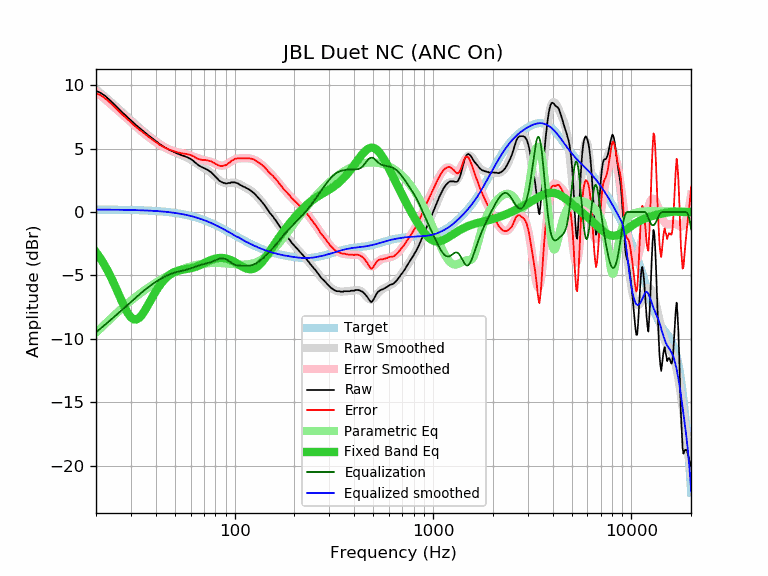

The file beside this chart, header and first rows:
frequency, raw, error, smoothed, error_smoothed, equalization, parametric_eq, equalized_raw, equalized_smoothed, target
20, 9.55, 9.36, 9.67, 9.48, -9.48, -3.17, 0.06, 0.19, 0.19
21, 9.41, 9.22, 9.40, 9.21, -9.21, -3.63, 0.20, 0.19, 0.19
22, 9.21, 9.02, 9.13, 8.94, -8.94, -4.13, 0.26, 0.19, 0.19
23, 8.95, 8.76, 8.87, 8.68, -8.68, -4.68, 0.26, 0.18, 0.18
24, 8.68, 8.50, 8.62, 8.43, -8.43, -5.26, 0.24, 0.18, 0.18
25, 8.42, 8.24, 8.37, 8.19, -8.19, -5.86, 0.23, 0.18, 0.18
26, 8.15, 7.97, 8.13, 7.95, -7.95, -6.46, 0.19, 0.18, 0.18
27, 7.89, 7.72, 7.90, 7.72, -7.72, -7.04, 0.16, 0.17, 0.17
28, 7.66, 7.49, 7.67, 7.50, -7.50, -7.57, 0.16, 0.17, 0.17
29, 7.44, 7.27, 7.45, 7.29, -7.29, -8.00, 0.15, 0.16, 0.16
30, 7.22, 7.06, 7.24, 7.08, -7.08, -8.30, 0.14, 0.16, 0.16
31, 7.01, 6.85, 7.04, 6.88, -6.88, -8.46, 0.13, 0.15, 0.15
32, 6.82, 6.67, 6.84, 6.69, -6.69, -8.47, 0.12, 0.15, 0.15
33, 6.65, 6.51, 6.65, 6.51, -6.51, -8.35, 0.13, 0.14, 0.14
34, 6.48, 6.34, 6.48, 6.34, -6.34, -8.13, 0.13, 0.13, 0.13
35, 6.32, 6.19, 6.31, 6.18, -6.18, -7.85, 0.14, 0.13, 0.13
36, 6.16, 6.04, 6.15, 6.03, -6.03, -7.52, 0.13, 0.12, 0.12
37, 6.00, 5.89, 6.00, 5.89, -5.89, -7.19, 0.11, 0.11, 0.11
38, 5.87, 5.77, 5.85, 5.75, -5.75, -6.86, 0.11, 0.10, 0.10
39, 5.74, 5.65, 5.72, 5.63, -5.63, -6.55, 0.11, 0.09, 0.09
40, 5.60, 5.52, 5.59, 5.51, -5.51, -6.26, 0.09, 0.08, 0.08
41, 5.47, 5.40, 5.47, 5.40, -5.40, -6.00, 0.07, 0.07, 0.07
42, 5.34, 5.28, 5.36, 5.30, -5.30, -5.76, 0.04, 0.06, 0.06
43, 5.24, 5.19, 5.25, 5.21, -5.21, -5.55, 0.03, 0.04, 0.04
44, 5.15, 5.12, 5.15, 5.12, -5.12, -5.37, 0.03, 0.03, 0.03
45, 5.05, 5.03, 5.06, 5.04, -5.04, -5.21, 0.00, 0.01, 0.01
46, 4.98, 4.98, 4.97, 4.98, -4.98, -5.07, 0.00, -0.00, -0.00
47, 4.89, 4.90, 4.90, 4.91, -4.91, -4.96, -0.03, -0.02, -0.02
48, 4.83, 4.86, 4.82, 4.86, -4.86, -4.86, -0.03, -0.03, -0.03
49, 4.76, 4.81, 4.76, 4.81, -4.81, -4.78, -0.05, -0.05, -0.05
50, 4.70, 4.77, 4.70, 4.77, -4.77, -4.71, -0.07, -0.07, -0.07
51, 4.63, 4.72, 4.64, 4.73, -4.73, -4.66, -0.11, -0.09, -0.09
52, 4.58, 4.69, 4.59, 4.70, -4.70, -4.62, -0.12, -0.11, -0.11
53, 4.53, 4.66, 4.54, 4.67, -4.67, -4.58, -0.14, -0.13, -0.13
54, 4.48, 4.63, 4.48, 4.64, -4.64, -4.56, -0.16, -0.16, -0.16
55, 4.43, 4.61, 4.43, 4.61, -4.61, -4.53, -0.19, -0.18, -0.18
56, 4.40, 4.60, 4.38, 4.58, -4.58, -4.51, -0.19, -0.20, -0.20
57, 4.35, 4.58, 4.32, 4.55, -4.55, -4.50, -0.21, -0.23, -0.23
58, 4.30, 4.55, 4.26, 4.52, -4.52, -4.48, -0.22, -0.25, -0.25
59, 4.24, 4.52, 4.20, 4.48, -4.48, -4.46, -0.25, -0.28, -0.28
60, 4.18, 4.49, 4.14, 4.45, -4.45, -4.43, -0.27, -0.31, -0.31
61, 4.10, 4.44, 4.07, 4.41, -4.41, -4.41, -0.31, -0.34, -0.34
62, 4.03, 4.40, 4.00, 4.37, -4.37, -4.38, -0.34, -0.37, -0.37
63, 3.92, 4.32, 3.93, 4.32, -4.32, -4.34, -0.41, -0.40, -0.40
64, 3.83, 4.26, 3.85, 4.28, -4.28, -4.31, -0.46, -0.43, -0.43
65, 3.75, 4.21, 3.78, 4.25, -4.25, -4.27, -0.50, -0.46, -0.46
66, 3.67, 4.16, 3.72, 4.21, -4.21, -4.22, -0.55, -0.50, -0.50
67, 3.62, 4.15, 3.65, 4.18, -4.18, -4.18, -0.56, -0.53, -0.53
68, 3.55, 4.11, 3.59, 4.15, -4.15, -4.13, -0.61, -0.56, -0.56
69, 3.51, 4.11, 3.53, 4.13, -4.13, -4.09, -0.62, -0.60, -0.60
70, 3.46, 4.09, 3.47, 4.11, -4.11, -4.04, -0.65, -0.64, -0.64
71, 3.42, 4.09, 3.41, 4.08, -4.08, -3.99, -0.67, -0.67, -0.67
72, 3.38, 4.09, 3.35, 4.06, -4.06, -3.94, -0.69, -0.71, -0.71
73, 3.32, 4.06, 3.29, 4.04, -4.04, -3.90, -0.72, -0.75, -0.75
74, 3.27, 4.05, 3.23, 4.01, -4.01, -3.86, -0.75, -0.79, -0.79
75, 3.19, 4.01, 3.16, 3.99, -3.99, -3.82, -0.80, -0.82, -0.82
76, 3.14, 4.00, 3.09, 3.95, -3.95, -3.78, -0.82, -0.86, -0.86
77, 3.05, 3.95, 3.02, 3.92, -3.92, -3.75, -0.87, -0.90, -0.90
78, 2.96, 3.90, 2.94, 3.88, -3.88, -3.72, -0.93, -0.94, -0.94
79, 2.87, 3.85, 2.86, 3.84, -3.84, -3.69, -0.98, -0.98, -0.98
... 553 more rows
